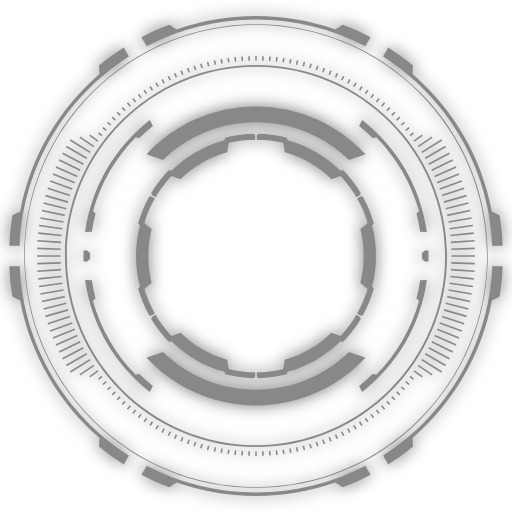
t = 0.00 s
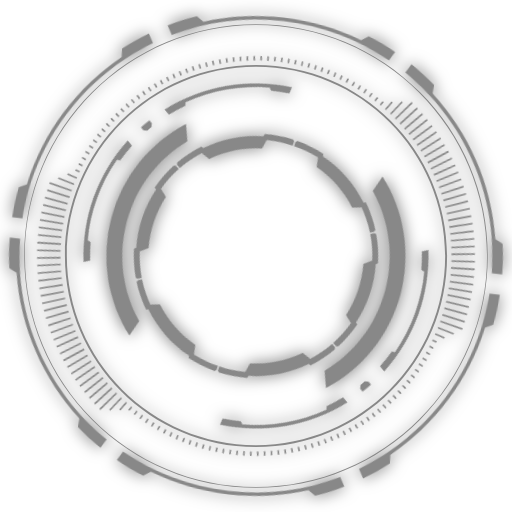
t = 1.67 s
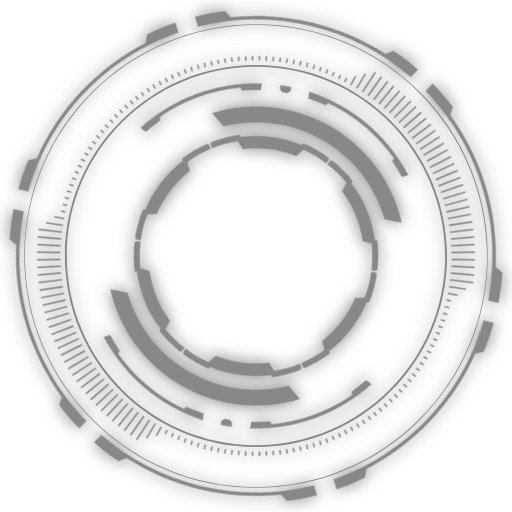
t = 3.33 s
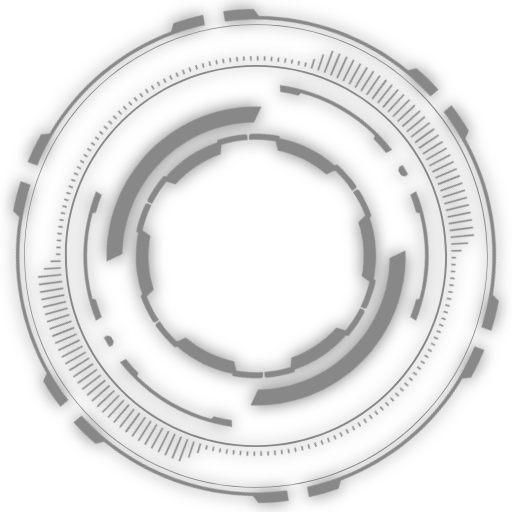
t = 5.00 s
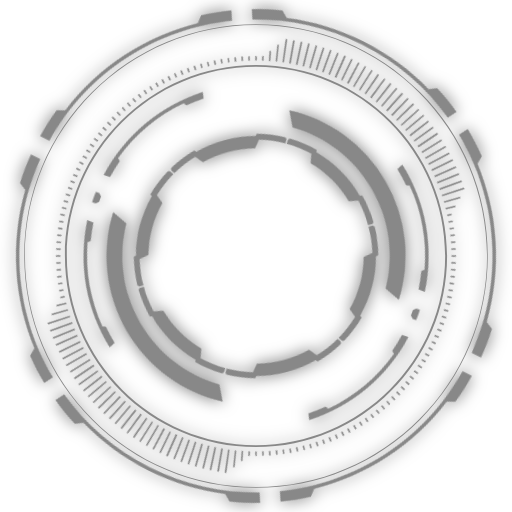
t = 6.67 s
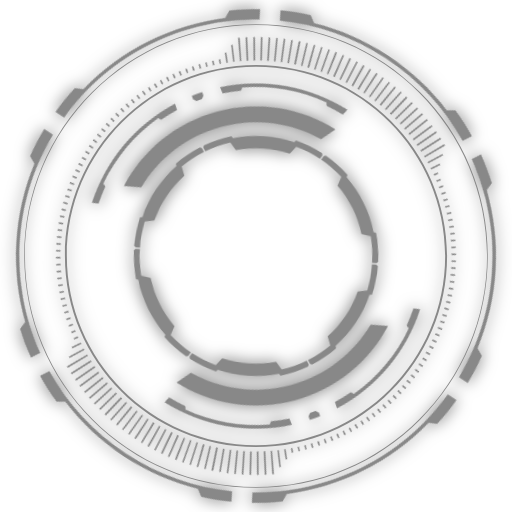
t = 8.33 s

The animated SVG that drew these frames (rendered in a browser with its animation timeline set to each time). Animation: 1 CSS @keyframes rule; frames cover the first 8.33 s, repeats indefinitely.

<?xml version="1.0" encoding="UTF-8"?>
<svg enable-background="new 0 0 64 64" version="1.1" viewBox="0 0 64 64" xml:space="preserve" xmlns="http://www.w3.org/2000/svg">
<style type="text/css">
    svg {
        filter: drop-shadow(0 0 8px #0008);
    }
	@keyframes spin {
		from {
			transform: rotate(0deg);
		}
		to {
			transform: rotate(360deg);
		}
	}
	.anim {
		transform-origin: center center; 
		animation-timing-function: linear;
		animation-name: spin;
		animation-iteration-count: infinite;
        --speed: 0.25;
	}
	.static1, .static2 { fill: #888f; }
	.ring1 { fill: #888f; animation-duration: calc(360s * var(--speed)); }
	.ring2 { fill: none; stroke: #888f; stroke-width: 0.2; stroke-miterlimit: 10; animation-duration: calc(192s * var(--speed)); animation-direction: reverse; }
	.ring3 { fill: #888f; animation-duration: calc(48s * var(--speed)); }
	.ring4 { fill: #888f; animation-duration: calc(32s * var(--speed)); animation-direction: reverse; }
	.ring5 { fill: #888f; animation-duration: calc(128s * var(--speed)); }
</style>
<path class="static2" d="m32 55.886c-13.171 0-23.886-10.715-23.886-23.886 0-13.17 10.715-23.886 23.886-23.886 13.17 0 23.886 10.716 23.886 23.886 0 13.171-10.716 23.886-23.886 23.886zm0-47.53c-13.037 0-23.644 10.607-23.644 23.644s10.607 23.643 23.644 23.643 23.644-10.606 23.644-23.643-10.606-23.644-23.644-23.644z"/>
<path class="static1" d="M32,60.973c-7.739,0-15.015-3.014-20.487-8.486S3.027,39.739,3.027,32s3.014-15.015,8.486-20.487  C16.985,6.04,24.261,3.027,32,3.027s15.014,3.014,20.487,8.486c5.472,5.472,8.486,12.748,8.486,20.487s-3.014,15.015-8.486,20.487  S39.739,60.973,32,60.973z M32,3.116C16.074,3.116,3.117,16.074,3.117,32S16.074,60.883,32,60.883S60.883,47.926,60.883,32  S47.926,3.116,32,3.116z"/>
<path class="ring1 anim" d="m18.336 5.776l-0.65-1.126c1.126-0.59 2.293-1.113 3.495-1.564l0.901 0.595c3.105-1.088 6.442-1.681 9.918-1.681 3.475 0 6.813 0.593 9.918 1.681l0.901-0.595c1.203 0.45 2.37 0.974 3.495 1.564l-0.65 1.126c-4.087-2.134-8.734-3.343-13.664-3.343s-9.577 1.209-13.664 3.343zm43.201 24.946h1.299c-0.052-1.293-0.185-2.565-0.391-3.812l-0.964-0.482c-1.28-6.816-4.865-12.82-9.916-17.169l0.065-1.078c-0.985-0.812-2.021-1.564-3.102-2.251l-0.65 1.126c7.893 5.034 13.235 13.713 13.659 23.666zm-45.415-23.667l-0.65-1.126c-1.082 0.687-2.118 1.438-3.103 2.251l0.065 1.078c-5.05 4.35-8.634 10.353-9.915 17.17l-0.964 0.482c-0.207 1.247-0.339 2.519-0.391 3.812h1.299c0.424-9.953 5.766-18.632 13.659-23.667zm15.878 54.512c-4.93 0-9.577-1.208-13.665-3.342l-0.65 1.126c1.126 0.591 2.293 1.114 3.495 1.564l0.901-0.595c3.106 1.087 6.443 1.68 9.919 1.68 3.475 0 6.813-0.593 9.918-1.681l0.901 0.595c1.202-0.45 2.369-0.973 3.495-1.564l-0.65-1.126c-4.087 2.134-8.734 3.343-13.664 3.343zm-29.537-28.289h-1.3c0.052 1.293 0.185 2.565 0.391 3.811l0.964 0.482c1.281 6.817 4.865 12.82 9.916 17.169l-0.065 1.078c0.985 0.812 2.021 1.564 3.103 2.251l0.65-1.126c-7.893-5.033-13.235-13.712-13.659-23.665zm45.415 23.667l0.65 1.126c1.082-0.687 2.118-1.439 3.103-2.251l-0.065-1.079c5.051-4.349 8.635-10.353 9.916-17.17l0.964-0.482c0.207-1.246 0.339-2.518 0.391-3.811h-1.299c-0.425 9.953-5.767 18.632-13.66 23.667z"/>
<path class="ring2 anim" d="m7.5625 32h-2.9435m27.381-25v0.5625m-0.8721-0.5368l0.0195 0.5583m-0.8909-0.518l0.0393 0.5622m-0.9083-0.4851l0.0581 0.5527m-0.924-0.4456l0.0778 0.5531m-0.9409-0.4251l0.0986 0.559m-0.9536-0.385l0.1154 0.5428m-0.9669-0.352l0.1356 0.5438m-0.9779-0.3161l0.1547 0.5396m-0.9885-0.2826l0.1722 0.5298m-1-0.2538l0.1919 0.5273m-1.0032-0.2056l0.2087 0.5165m-1.0127-0.1777l0.2279 0.5118m-1.0186-0.1432l0.2441 0.5005m-1.0191-0.0997l0.2598 0.4886m-1.0258-0.071l0.2817 0.4879m-1.0258-0.0324l0.2944 0.4712m-1.0254 0.0049l0.3074 0.4556m-1.0248 0.0407l0.3297 0.4537m-1.0214 0.0778l0.3414 0.437m-1.021 0.1096l0.3569 0.4253m-1.0146 0.1476l0.3699 0.4108m-1.0051 0.1869l0.3843 0.398m-1.0061 0.2136l0.4031 0.3893m-0.9933 0.2529l0.4086 0.3679m-0.9811 0.2901l0.4226 0.3546m-0.9763 0.3193l0.4415 0.3449m-0.5149 0.6798l-1.02-0.741m-1.2337 0.2495l1.7593 1.1866m-0.4605 0.7181l-2.4913-1.5567m-0.4833 0.824l2.5357 1.464m-0.4168 0.7442l-2.592-1.3782m-0.4255 0.8553l2.6287 1.2821m-0.3574 0.7746l-2.6849-1.1954m-0.3652 0.8829l2.716 1.0974m-0.3109 0.7944l-2.7571-1.0035m-0.3026 0.9063l2.7863 0.9053m-0.2473 0.8163l-2.8278-0.8109m-0.2379 0.9255l2.8422 0.7087m-0.1918 0.8311l-2.8752-0.6111m-0.1712 0.94l2.8885 0.5093m-0.1338 0.8424l-2.9152-0.4097m-0.1033 0.9499l2.9109 0.306m-0.0675 0.8502l-2.9402-0.2056m-0.0345 0.9548l2.9305 0.1024m51.797 0.8526h-2.9435m-23.565-24.974l-0.0194 0.5583m0.8908-0.518l-0.0393 0.5622m0.9083-0.4851l-0.0581 0.5527m0.924-0.4456l-0.0778 0.5531m0.9409-0.4251l-0.0986 0.559m0.9536-0.385l-0.1153 0.5428m0.9668-0.352l-0.1356 0.5438m0.9779-0.3161l-0.1547 0.5396m0.9885-0.2826l-0.1722 0.5298m1-0.2538l-0.1919 0.5273m1.0032-0.2056l-0.2087 0.5165m1.0127-0.1777l-0.2279 0.5118m1.0186-0.1432l-0.2441 0.5005m1.0191-0.0997l-0.2598 0.4886m1.0258-0.071l-0.2817 0.4879m1.0258-0.0324l-0.2944 0.4712m1.0254 0.0049l-0.3074 0.4556m1.0248 0.0407l-0.3297 0.4537m1.0214 0.0778l-0.3414 0.437m1.021 0.1096l-0.3569 0.4253m1.0146 0.1476l-0.3699 0.4108m1.0051 0.1869l-0.3843 0.398m1.0061 0.2136l-0.4031 0.3893m0.9933 0.2529l-0.4086 0.3679m0.9811 0.2901l-0.4226 0.3546m0.9763 0.3193l-0.4415 0.3449m0.5149 0.6798l1.02-0.741m1.2337 0.2495l-1.7593 1.1866m0.4605 0.7181l2.4913-1.5567m0.4833 0.824l-2.5357 1.464m3.0088-0.634l-2.592 1.3782m3.0175-0.5229l-2.6287 1.2821m0.3574 0.7746l2.6849-1.1954m0.3652 0.8829l-2.716 1.0974m0.3109 0.7944l2.7571-1.0035m0.3026 0.9063l-2.7863 0.9053m0.2473 0.8163l2.8278-0.8109m0.2379 0.9255l-2.8422 0.7087m0.1918 0.8311l2.8752-0.6111m0.1712 0.94l-2.8885 0.5093m0.1338 0.8424l2.9152-0.4097m0.1033 0.9499l-2.9109 0.306m0.0675 0.8502l2.9402-0.2056m0.0345 0.9548l-2.9305 0.1024m-24.416 25.853v-0.5625m-0.8721 0.5368l0.0195-0.5583m-0.8909 0.518l0.0393-0.5622m-0.9083 0.4851l0.0581-0.5527m-0.924 0.4456l0.0778-0.5531m-0.9409 0.4251l0.0986-0.559m-0.9536 0.385l0.1154-0.5428m-0.9669 0.352l0.1356-0.5438m-0.9779 0.3161l0.1547-0.5396m-0.9885 0.2826l0.1722-0.5298m-1 0.2538l0.1919-0.5273m-1.0032 0.2056l0.2087-0.5165m-1.0127 0.1777l0.2279-0.5118m-1.0186 0.1432l0.2441-0.5005m-1.0191 0.0997l0.2598-0.4886m-1.0258 0.071l0.2817-0.4879m-1.0258 0.0324l0.2944-0.4712m-1.0254-0.0049l0.3074-0.4556m-1.0248-0.0407l0.3297-0.4537m-1.0214-0.0778l0.3414-0.437m-1.021-0.1096l0.3569-0.4253m-1.0146-0.1476l0.3699-0.4108m-1.0051-0.1869l0.3843-0.398m-1.0061-0.2136l0.4031-0.3893m-0.9933-0.2529l0.4086-0.3679m-0.9811-0.2901l0.4226-0.3546m-0.9763-0.3193l0.4415-0.3449m-0.5149-0.6798l-1.02 0.741m-1.2337-0.2495l1.7593-1.1866m-0.4605-0.7181l-2.4913 1.5567m-0.4833-0.824l2.5357-1.464m-0.4168-0.7442l-2.592 1.3782m-0.4255-0.8553l2.6287-1.2821m-0.3574-0.7746l-2.6849 1.1954m-0.3652-0.8829l2.716-1.0974m-0.3109-0.7944l-2.7571 1.0035m-0.3026-0.9063l2.7863-0.9053m-0.2473-0.8163l-2.8278 0.8109m-0.2379-0.9255l2.8422-0.7087m-0.1918-0.8311l-2.8752 0.6111m-0.1712-0.94l2.8885-0.5093m-0.1338-0.8424l-2.9152 0.4097m-0.1033-0.9499l2.9109-0.306m-0.0675-0.8502l-2.9402 0.2056m-0.0345-0.9548l2.9305-0.1024m25.288 24.122l-0.0195-0.5583m0.8909 0.518l-0.0393-0.5622m0.8502-0.0675l0.0581 0.5527m0.8659-0.1072l-0.0778-0.5531m0.8423-0.1338l0.0986 0.559m0.855-0.1741l-0.1154-0.5428m0.9669 0.352l-0.1356-0.5438m0.9779 0.3161l-0.1547-0.5396m0.8163-0.2473l0.1722 0.5298m0.8278-0.2759l-0.1919-0.5273m0.7945-0.3109l0.2087 0.5165m0.5761-0.8506l0.2279 0.5118m0.7907-0.3686l-0.2441-0.5005m1.0191 0.0997l-0.2598-0.4886m1.0258 0.071l-0.2817-0.4879m1.0258 0.0324l-0.2944-0.4712m1.0254-0.0049l-0.3074-0.4556m1.0248-0.0407l-0.3297-0.4537m0.6799-0.5148l0.3414 0.437m0.6797-0.5466l-0.3569-0.4253m1.0146-0.1476l-0.3699-0.4108m1.0051-0.1869l-0.3843-0.398m1.0061-0.2136l-0.4031-0.3893m0.9933-0.2529l-0.4086-0.3679m0.9811-0.2901l-0.4226-0.3546m0.9763-0.3193l-0.4415-0.3449m1.5349 0.0612l-1.02-0.741m2.2537 0.4915l-1.7593-1.1866m2.9518 0.8386l-2.4913-1.5567m0.4388-0.7313l2.5357 1.464m-2.1188-2.2082l2.592 1.3782m-2.2031-2.1374l2.6287 1.2821m0.4135-0.8614l-2.6849-1.1954m3.0501 0.3126l-2.716-1.0974m0.3109-0.7944l2.7571 1.0035m-2.4837-1.8116l2.7863 0.9053m-2.539-1.7216l2.8278 0.8109m0.2379-0.9255l-2.8422-0.7087m3.067-0.22l-2.8752-0.6111m3.0464-0.3289l-2.8885-0.5093m0.1338-0.8424l2.9152 0.4097m0.1033-0.9499l-2.9109-0.306m0.0675-0.8502l2.9402 0.2056m0.0345-0.9548l-2.9305-0.1024"/>
<g class="ring3 anim">
	<path d="m53.082 32.695h0.475c8e-3 -0.231 0.012-0.463 0.012-0.695s-4e-3 -0.463-0.012-0.694h-0.475l-0.343 0.344c2e-3 0.117 6e-3 0.234 6e-3 0.35 0 0.117-4e-3 0.234-6e-3 0.35l0.343 0.345zm-41.818-0.345c-2e-3 -0.117-6e-3 -0.233-6e-3 -0.35s4e-3 -0.233 6e-3 -0.35l-0.345-0.345h-0.474c-8e-3 0.231-0.013 0.463-0.013 0.694 0 0.232 5e-3 0.465 0.013 0.695h0.474l0.345-0.344z"/>
	<path d="m45.275 15c4.305 3.367 7.297 8.333 8.086 14.003l-0.841-0.04c-0.114-0.771-0.268-1.529-0.464-2.27l0.325-0.276c-0.972-3.552-2.845-6.73-5.36-9.274l-0.401 0.143c-0.548-0.544-1.128-1.055-1.731-1.535l0.386-0.751zm-33.794 13.963c0.113-0.77 0.266-1.528 0.462-2.269l-0.325-0.277c0.97-3.552 2.845-6.73 5.361-9.273l0.402 0.142c0.548-0.544 1.126-1.055 1.731-1.535l-0.387-0.751c-4.306 3.367-7.297 8.333-8.086 14.003l0.842-0.04zm41.038 6.074c-0.114 0.771-0.268 1.531-0.463 2.271l0.324 0.276c-0.971 3.553-2.845 6.73-5.359 9.274l-0.403-0.143c-0.546 0.544-1.126 1.055-1.729 1.535l0.386 0.75c4.305-3.365 7.297-8.332 8.086-14.004l-0.842 0.041zm-33.408 13.212c-0.605-0.48-1.183-0.991-1.731-1.535l-0.402 0.143c-2.516-2.544-4.39-5.723-5.361-9.274l0.325-0.277c-0.196-0.741-0.349-1.5-0.462-2.27l-0.842-0.04c0.788 5.672 3.78 10.637 8.086 14.003l0.387-0.75z"/>
</g>
<g class="ring4 anim">
	<path d="m32 50.691c-5.403 0-10.273-2.294-13.686-5.961l2.059-0.729c3.008 2.914 7.107 4.709 11.626 4.709s8.618-1.794 11.626-4.709l2.059 0.729c-3.41 3.667-8.279 5.961-13.684 5.961zm-13.685-31.421l2.059 0.729c3.008-2.914 7.107-4.709 11.626-4.709s8.618 1.795 11.626 4.709l2.059-0.729c-3.412-3.667-8.28-5.961-13.685-5.961-5.403 0-10.272 2.294-13.685 5.961z"/>
</g>
<g class="ring5 anim">
	<path d="m46.737 36.038c-0.324 1.186-0.787 2.313-1.371 3.365l-0.012-7e-3 -0.247 0.066-0.467-0.269c0.545-0.956 0.985-1.979 1.303-3.054l-0.908-0.776c0.276-1.075 0.424-2.202 0.424-3.363s-0.147-2.288-0.423-3.363l0.908-0.775c-0.319-1.076-0.758-2.098-1.303-3.054l0.467-0.269 0.247 0.066 0.012-7e-3c0.584 1.052 1.047 2.18 1.371 3.365l-0.234 0.2c0.323 1.224 0.496 2.511 0.496 3.837 0 1.327-0.173 2.613-0.496 3.838l0.233 0.2zm-25.309 6.603c1.818 1.806 4.095 3.149 6.642 3.838l0.057 0.304c1.153 0.301 2.359 0.471 3.601 0.493v-0.012l0.181-0.18v-0.541c-1.134-7e-3 -2.238-0.145-3.297-0.397l-0.218-1.175c-2.225-0.618-4.218-1.792-5.819-3.363l-1.127 0.399c-0.762-0.803-1.433-1.694-1.996-2.654l-0.467 0.269-0.066 0.246-0.012 7e-3c0.629 1.044 1.38 2.007 2.232 2.869l0.289-0.103zm14.444 4.142l0.056-0.303c2.547-0.69 4.825-2.032 6.643-3.838l0.29 0.102c0.853-0.862 1.603-1.825 2.233-2.869l-0.012-7e-3 -0.066-0.246-0.467-0.269c-0.564 0.961-1.235 1.852-1.997 2.654l-1.127-0.399c-1.602 1.572-3.595 2.746-5.819 3.363l-0.218 1.175c-1.059 0.252-2.162 0.39-3.297 0.397v0.541l0.18 0.18v0.012c1.243-0.022 2.448-0.192 3.601-0.493zm-7.745-29.566l-0.056 0.304c-2.547 0.69-4.825 2.032-6.643 3.838l-0.291-0.103c-0.853 0.862-1.603 1.825-2.232 2.868l0.012 7e-3 0.066 0.246 0.467 0.27c0.564-0.961 1.235-1.852 1.996-2.655l1.127 0.399c1.602-1.572 3.595-2.746 5.82-3.363l0.218-1.175c1.059-0.252 2.162-0.39 3.297-0.397v-0.541l-0.181-0.181v-0.012c-1.241 0.024-2.447 0.194-3.6 0.495zm-9.494 22.186l0.012-7e-3 0.246 0.066 0.467-0.269c-0.544-0.956-0.984-1.979-1.303-3.054l0.908-0.776c-0.276-1.075-0.423-2.202-0.423-3.363s0.147-2.288 0.423-3.363l-0.908-0.775c0.319-1.076 0.758-2.098 1.303-3.054l-0.467-0.269-0.246 0.066-0.012-7e-3c-0.584 1.052-1.047 2.18-1.371 3.365l0.235 0.201c-0.324 1.224-0.497 2.51-0.497 3.836s0.173 2.613 0.496 3.837l-0.235 0.2c0.324 1.187 0.788 2.314 1.372 3.366zm26.45-15.271l0.012-7e-3c-0.629-1.044-1.38-2.007-2.232-2.869l-0.29 0.102c-1.818-1.806-4.097-3.149-6.644-3.838l-0.056-0.304c-1.153-0.301-2.358-0.471-3.599-0.493v0.012l-0.18 0.181v0.541c1.135 7e-3 2.238 0.145 3.297 0.397l0.218 1.175c2.225 0.618 4.218 1.792 5.82 3.364l1.126-0.399c0.762 0.803 1.433 1.694 1.997 2.655l0.467-0.27 0.064-0.247z"/>
</g>
</svg>
